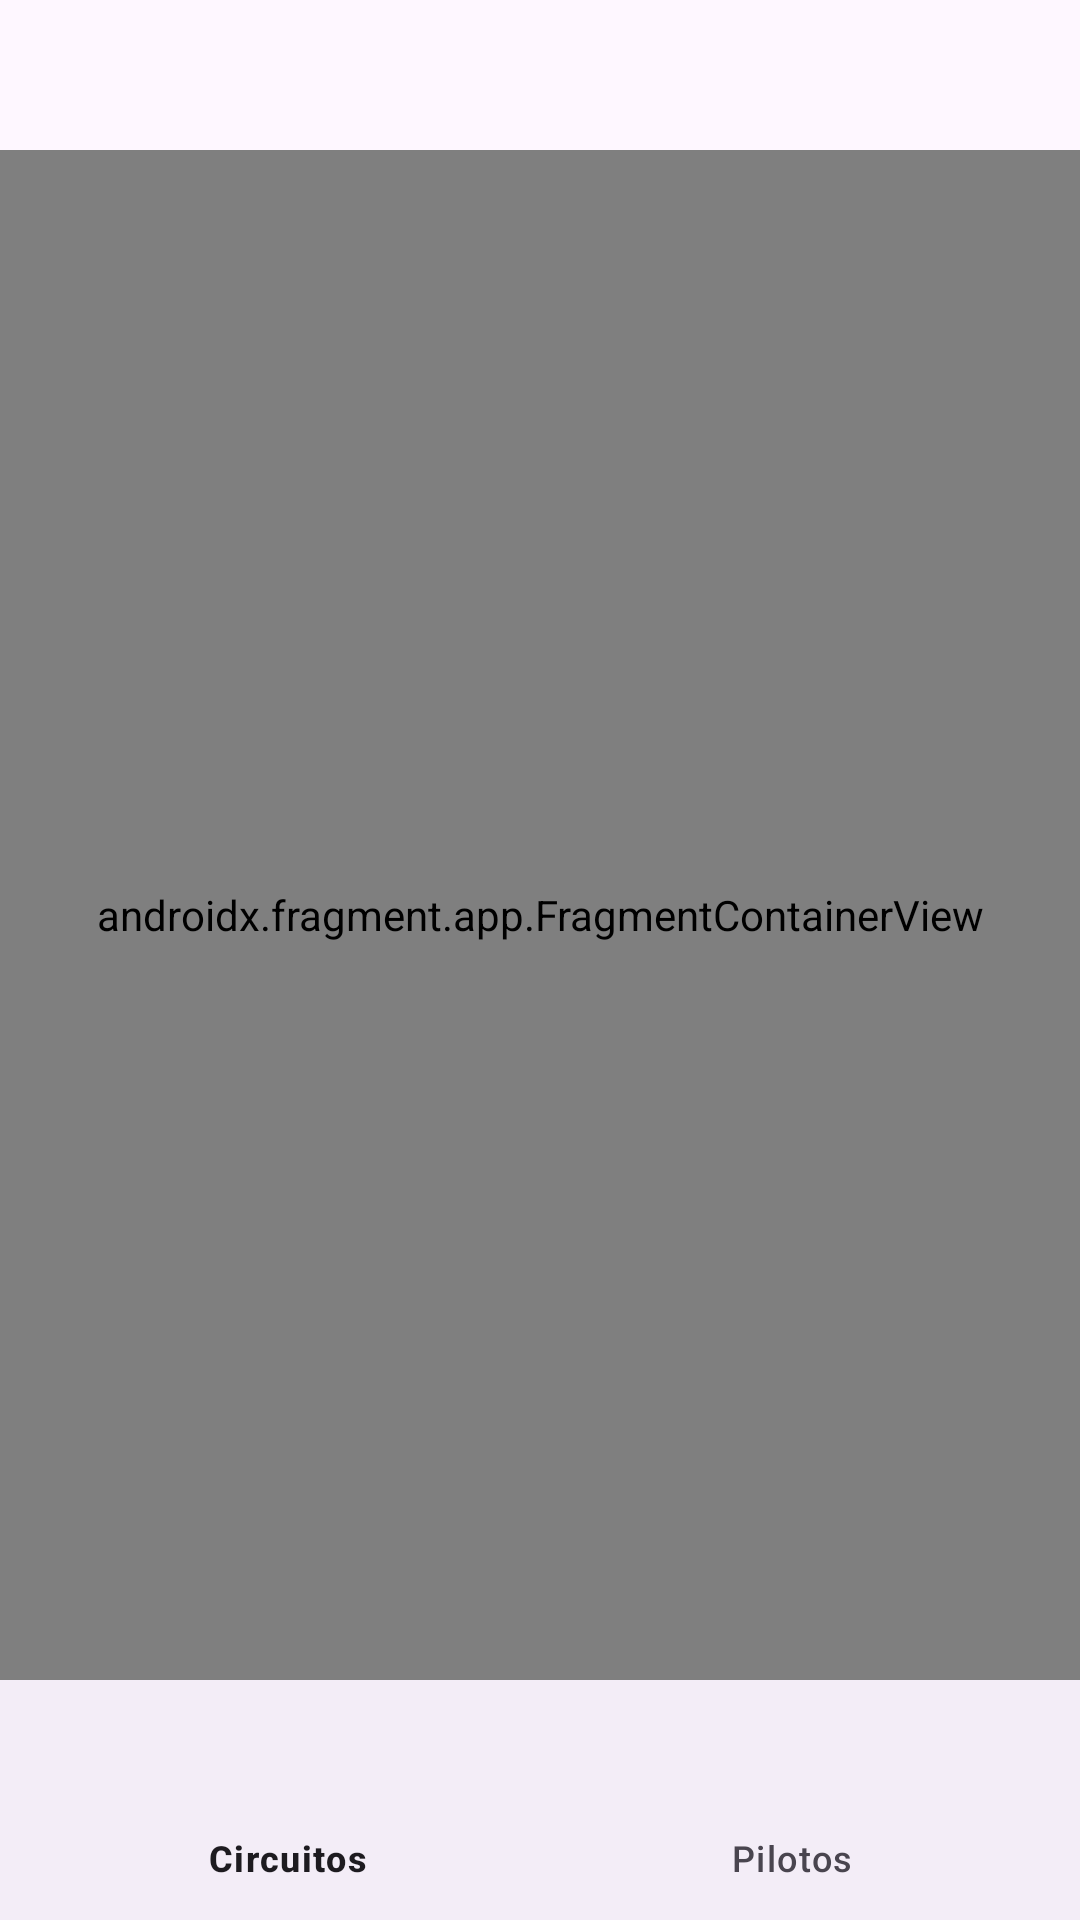

This screen was rendered from an Android layout file. Write that file and the resources it references.
<!-- AndroidManifest.xml: application theme Theme.FormulaOne -->
<!-- res/layout/activity_main.xml -->
<RelativeLayout xmlns:android="http://schemas.android.com/apk/res/android"
    xmlns:app="http://schemas.android.com/apk/res-auto"
    xmlns:tools="http://schemas.android.com/tools"
    android:layout_width="match_parent"
    android:layout_height="match_parent"
    tools:context=".ui.MainActivity">

    <ImageView
        android:id="@+id/imageToolbar"
        android:layout_width="180dp"
        android:layout_height="50dp"
        android:layout_alignParentTop="true"
        android:layout_centerInParent="true"
        android:src="@drawable/f1logo">
    </ImageView>

    <androidx.fragment.app.FragmentContainerView
        android:id="@+id/nav_host_fragment"
        android:name="androidx.navigation.fragment.NavHostFragment"
        android:layout_width="match_parent"
        android:layout_height="match_parent"
        android:layout_below="@id/imageToolbar"
        android:layout_above="@+id/nav_menu"
        app:defaultNavHost="true"
        app:navGraph="@navigation/nav_graph">
    </androidx.fragment.app.FragmentContainerView>

    <com.google.android.material.bottomnavigation.BottomNavigationView
        android:id="@+id/nav_menu"
        android:layout_width="match_parent"
        android:layout_height="wrap_content"
        android:layout_alignParentBottom="true"
        app:menu="@menu/bottom_nav_menu">
    </com.google.android.material.bottomnavigation.BottomNavigationView>
</RelativeLayout>
<!-- resources referenced by this layout -->
<resources>
  <style name="Theme.FormulaOne" parent="Base.Theme.FormulaOne" />
  <style name="Base.Theme.FormulaOne" parent="Theme.Material3.Light.NoActionBar">
          
          
      </style>
</resources>
